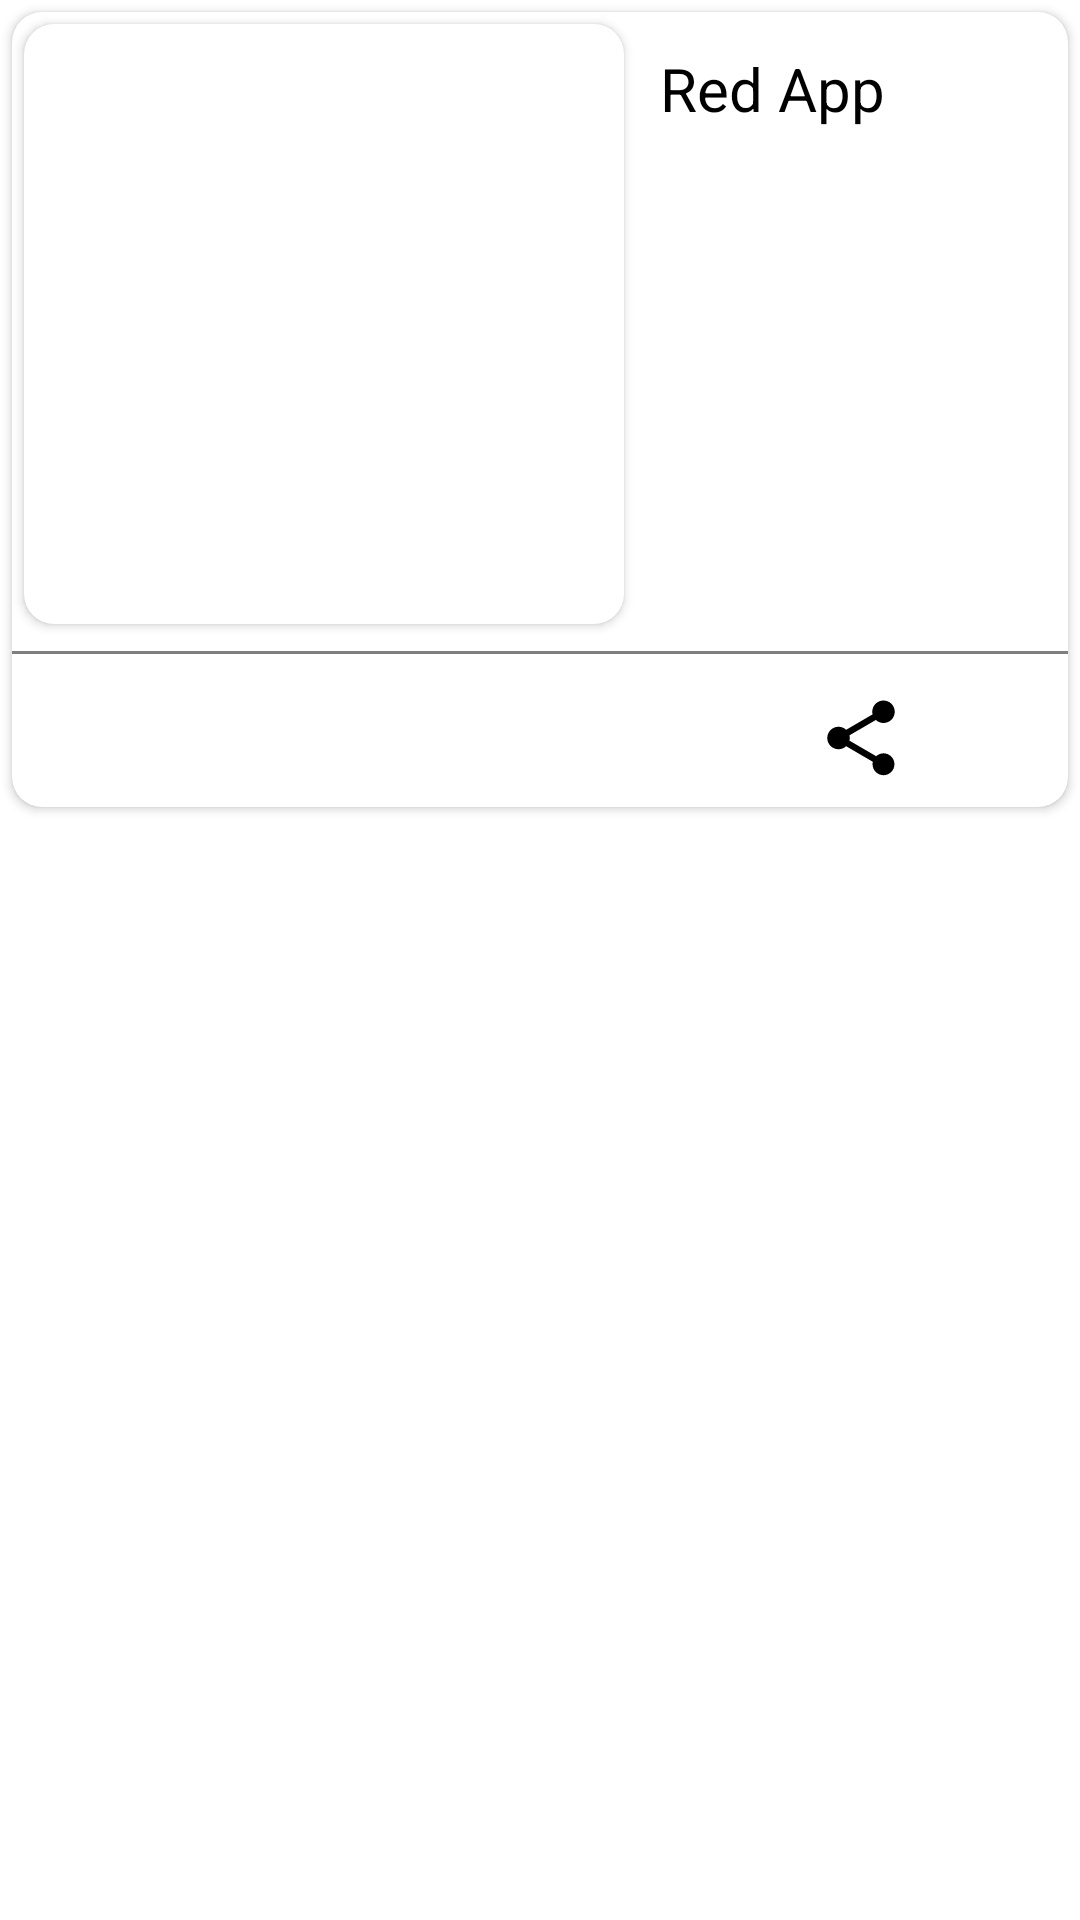

The Android layout XML behind this screen, and the referenced resources:
<!-- AndroidManifest.xml: application theme Theme.RedApp -->
<!-- res/layout/request_item_layout.xml -->
<?xml version="1.0" encoding="utf-8"?>
<LinearLayout xmlns:android="http://schemas.android.com/apk/res/android"
    android:layout_width="match_parent"
    android:layout_height="wrap_content"
    xmlns:app="http://schemas.android.com/apk/res-auto">

    <androidx.cardview.widget.CardView
        android:layout_margin="4dp"
        app:cardCornerRadius="10dp"
        app:cardBackgroundColor="@android:color/white"
        app:cardElevation="2dp"
        android:layout_width="match_parent"
        android:layout_height="wrap_content">

        <RelativeLayout

            android:layout_width="match_parent"
            android:layout_height="wrap_content">

            <androidx.cardview.widget.CardView
                android:id="@+id/cardImage"
                app:cardCornerRadius="10dp"
                android:layout_margin="4dp"

                android:layout_width="200dp"
                android:layout_height="200dp">

                <ImageView
                    android:src="@drawable/login"

                    android:scaleType="fitXY"
                    android:id="@+id/image"
                    android:background="@drawable/border_background"
                    android:layout_width="match_parent"
                    android:layout_height="wrap_content"/>

            </androidx.cardview.widget.CardView>
            <TextView
                android:id="@+id/message"
                android:padding="8dp"
                android:layout_toEndOf="@+id/cardImage"
                android:layout_alignTop="@+id/cardImage"
                android:text="@string/app_name"
                android:textColor="@android:color/black"
                android:textSize="20dp"
                android:layout_alignBottom="@+id/cardImage"
                android:layout_width="match_parent"
                android:layout_height="wrap_content"
                android:layout_toRightOf="@+id/cardImage" />

            <view
                android:id="@+id/black_line"
                android:layout_marginTop="5dp"
                android:layout_below="@+id/cardImage"
                android:layout_marginBottom="5dp"
                android:background="@android:color/black"
                android:layout_width="match_parent"
                android:layout_height="1dp"/>


            <androidx.appcompat.widget.AppCompatImageView
                android:id="@+id/call_button"
                android:layout_alignParentEnd="true"
                android:layout_below="@+id/black_line"
                app:srcCompat="@drawable/ic_baseline_call_24"
                android:layout_margin="8dp"
                android:layout_width="30dp"
                android:layout_height="30dp"
                android:layout_alignParentRight="true" />

            <androidx.appcompat.widget.AppCompatImageView
                android:id="@+id/share_button"
               android:layout_toStartOf="@+id/call_button"
                android:layout_below="@+id/black_line"
                app:srcCompat="@drawable/ic_baseline_share_24"
                android:layout_margin="8sp"
                android:layout_width="30sp"
                android:layout_height="30sp"
                android:layout_toLeftOf="@+id/call_button" />

        </RelativeLayout>

    </androidx.cardview.widget.CardView>

</LinearLayout>
<!-- resources referenced by this layout -->
<resources>
  <!-- drawable border_background (drawable) -->
  <?xml version="1.0" encoding="utf-8"?>
  <shape xmlns:android="http://schemas.android.com/apk/res/android"
      android:shape="rectangle">
      <stroke
          android:width="1dp"
          android:color="@android:color/black"/>
      <corners
          android:radius="10dp"/>
  
  
  
  </shape>
  <!-- drawable ic_baseline_share_24 (drawable) -->
  <vector xmlns:android="http://schemas.android.com/apk/res/android"
      android:width="24dp"
      android:height="24dp"
      android:viewportWidth="24"
      android:viewportHeight="24">
  
    <path
        android:fillColor="#FF000000"
        android:pathData="M18,16.08c-0.76,0 -1.44,0.3 -1.96,0.77L8.91,12.7c0.05,-0.23 0.09,-0.46 0.09,-0.7s-0.04,-0.47 -0.09,-0.7l7.05,-4.11c0.54,0.5 1.25,0.81 2.04,0.81 1.66,0 3,-1.34 3,-3s-1.34,-3 -3,-3 -3,1.34 -3,3c0,0.24 0.04,0.47 0.09,0.7L8.04,9.81C7.5,9.31 6.79,9 6,9c-1.66,0 -3,1.34 -3,3s1.34,3 3,3c0.79,0 1.5,-0.31 2.04,-0.81l7.12,4.16c-0.05,0.21 -0.08,0.43 -0.08,0.65 0,1.61 1.31,2.92 2.92,2.92 1.61,0 2.92,-1.31 2.92,-2.92s-1.31,-2.92 -2.92,-2.92z"/>
  </vector>
  <string name="app_name">Red App</string>
  <style name="Theme.RedApp" parent="Theme.MaterialComponents.DayNight.NoActionBar">
          
          <item name="colorPrimary">@color/purple_500</item>
          <item name="colorPrimaryVariant">@color/purple_700</item>
          <item name="colorOnPrimary">@color/white</item>
          
          <item name="colorSecondary">@color/teal_200</item>
          <item name="colorSecondaryVariant">@color/teal_700</item>
          <item name="colorOnSecondary">@color/black</item>
          
          <item name="android:statusBarColor" tools:targetApi="l">?attr/colorPrimaryVariant</item>
          
      </style>
  <!-- not gathered from this repository: default colours our renderer supplied (Android Studio template values) -->
  <color name="purple_500">#FF6200EE</color>
  <color name="purple_700">#FF3700B3</color>
  <color name="teal_200">#FF03DAC5</color>
  <color name="teal_700">#FF018786</color>
  <color name="black">#FF000000</color>
  <color name="white">#FFFFFFFF</color>
</resources>
